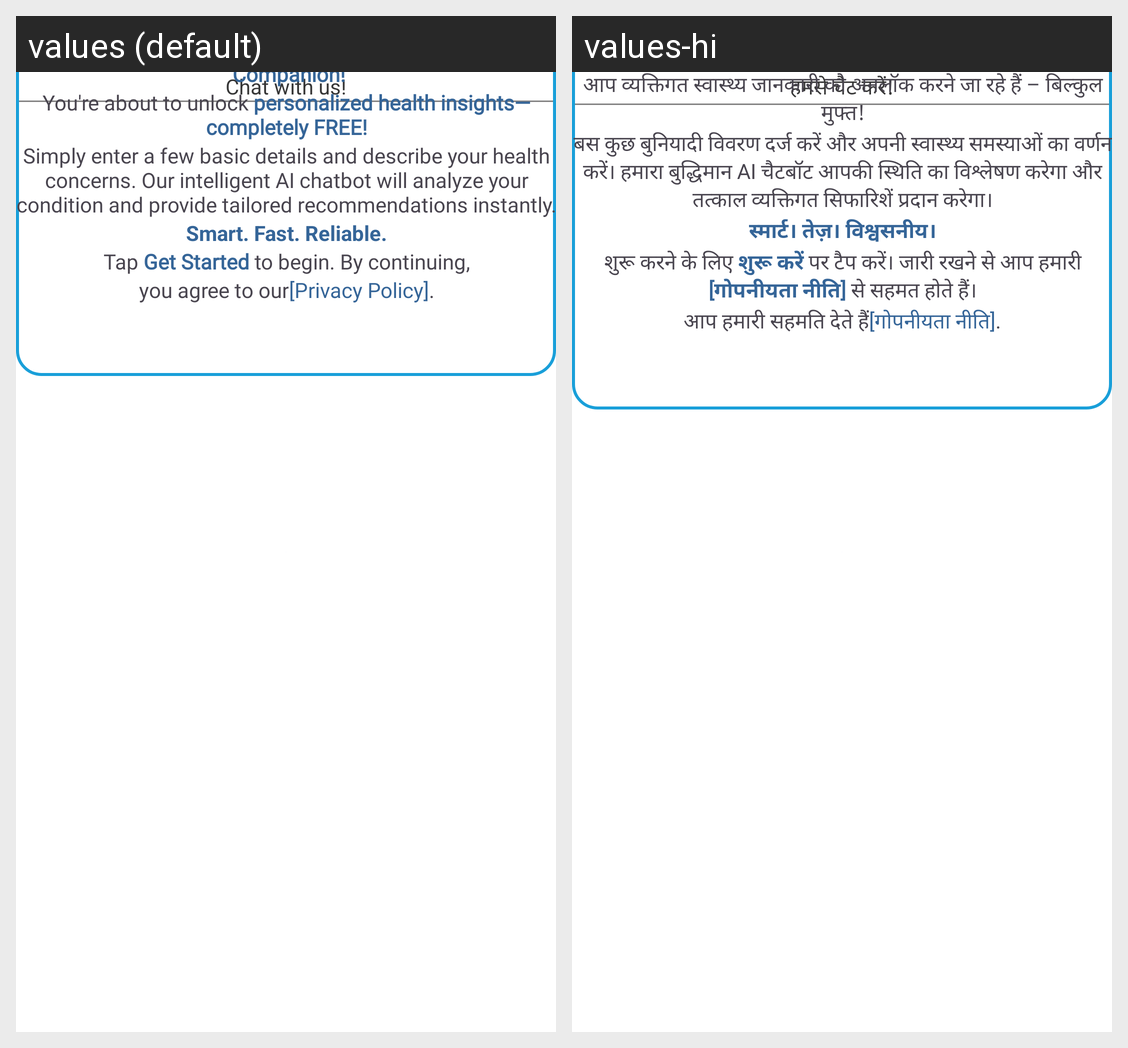

The same Android screen rendered under two of its app's locales, left to right. List the strings drawn on it with the default value and each locale's translation.
Android screen res/layout/fragment_welcome_message.xml rendered under 2 locales, left to right: values (default), values-hi. Device: Nexus 5 (rendered at 1080×1920; each locale shown at half size, 540×960, under a caption strip naming it); theme Theme.AWPLAPP.
Strings drawn on this screen, with the default value and each locale's value (text and hints the layout hard-codes, and strings that could not be matched under every locale, appear in the picture but are not listed):

chat_with_us
  values: Chat with us!
  values-hi: हमसे चैट करें!

health_insights
  values: You're about to unlock personalized health insights—completely FREE!
  values-hi: आप व्यक्तिगत स्वास्थ्य जानकारी को अनलॉक करने जा रहे हैं – बिल्कुल मुफ्त!

text3
  values: Simply enter a few basic details and describe your health concerns. Our intelligent AI chatbot will analyze your condition and provide tailored recommendations instantly.
  values-hi: बस कुछ बुनियादी विवरण दर्ज करें और अपनी स्वास्थ्य समस्याओं का वर्णन करें। हमारा बुद्धिमान AI चैटबॉट आपकी स्थिति का विश्लेषण करेगा और तत्काल व्यक्तिगत सिफारिशें प्रदान करेगा।

smart_fast_reliable
  values: Smart. Fast. Reliable.
  values-hi: स्मार्ट। तेज़। विश्वसनीय।

you_agree_to_our
  values: you agree to our
  values-hi: आप हमारी सहमति देते हैं

get_started_text_privacy_policy
  values: [Privacy Policy].
  values-hi: [गोपनीयता नीति].

get_started
  values: Get Started
  values-hi: शुरू करें
